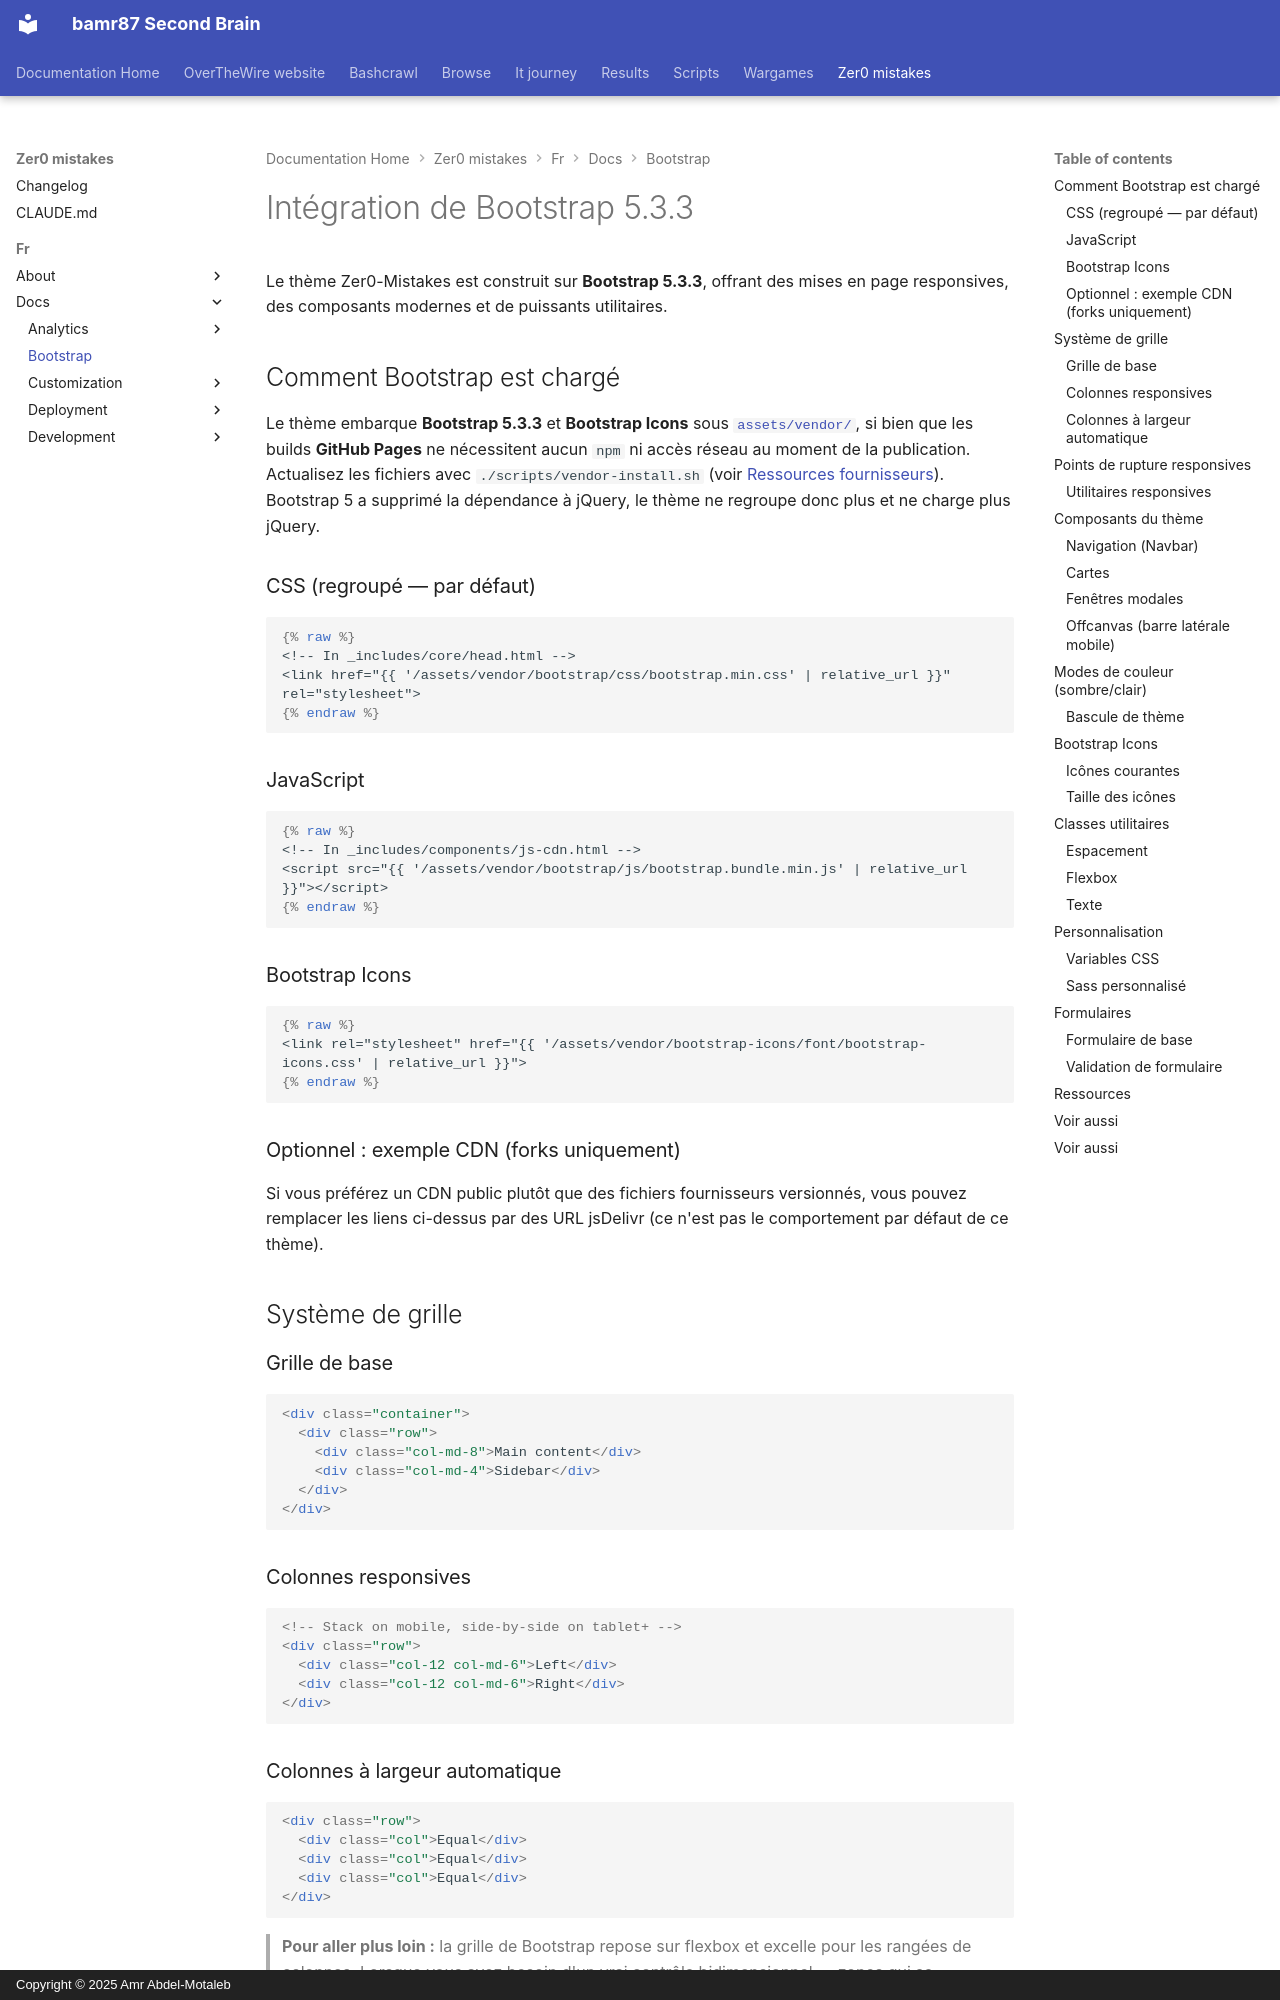

repository: bamr87/README · page: zer0-mistakes/fr/docs/bootstrap/index.html · generator: mkdocs · copyright: Copyright © 2025 Amr Abdel-Motaleb

---
categories:
- docs
- bootstrap
description: Comment le thème Jekyll Zer0-Mistakes embarque Bootstrap 5.3.3 versionné
  — grille, composants, modes de couleur, icônes et personnalisation Sass, avec des
  exemples prêts à copier-coller.
difficulty: beginner
estimated_reading_time: 15 minutes
keywords:
- bootstrap 5
- jekyll bootstrap theme
- bootstrap grid
- bootstrap components
- responsive design
lang: fr
lastmod: 2026-06-22 12:00:00+00:00
layout: default
machine_translated: true
permalink: /fr/docs/bootstrap/
prerequisites: []
preview: /images/previews/bootstrap-integration.png
sidebar:
  nav: docs
source_file: fr/docs/bootstrap/index.md
source_repo: bamr87/zer0-mistakes
source_url: https://github.com/bamr87/zer0-mistakes/blob/main/fr/docs/bootstrap/index.md
tags:
- bootstrap
- css
- responsive
- components
title: Intégration de Bootstrap 5 dans Zer0-Mistakes
translated_from_sha: 3df6221d99c3
translation_of: pages/_docs/bootstrap/index.md
translation_source_url: /docs/bootstrap/
---

# Intégration de Bootstrap 5.3.3

Le thème Zer0-Mistakes est construit sur **Bootstrap 5.3.3**, offrant des mises en page responsives, des composants modernes et de puissants utilitaires.

## Comment Bootstrap est chargé

Le thème embarque **Bootstrap 5.3.3** et **Bootstrap Icons** sous [`assets/vendor/`](⟦1⟧), si bien que les builds **GitHub Pages** ne nécessitent aucun `npm` ni accès réseau au moment de la publication. Actualisez les fichiers avec `./scripts/vendor-install.sh` (voir [Ressources fournisseurs](⟦2⟧)). Bootstrap 5 a supprimé la dépendance à jQuery, le thème ne regroupe donc plus et ne charge plus jQuery.

### CSS (regroupé — par défaut)

```liquid
{% raw %}
<!-- In _includes/core/head.html -->
<link href="{{ '/assets/vendor/bootstrap/css/bootstrap.min.css' | relative_url }}" rel="stylesheet">
{% endraw %}
```

### JavaScript

```liquid
{% raw %}
<!-- In _includes/components/js-cdn.html -->
<script src="{{ '/assets/vendor/bootstrap/js/bootstrap.bundle.min.js' | relative_url }}"></script>
{% endraw %}
```

### Bootstrap Icons

```liquid
{% raw %}
<link rel="stylesheet" href="{{ '/assets/vendor/bootstrap-icons/font/bootstrap-icons.css' | relative_url }}">
{% endraw %}
```
